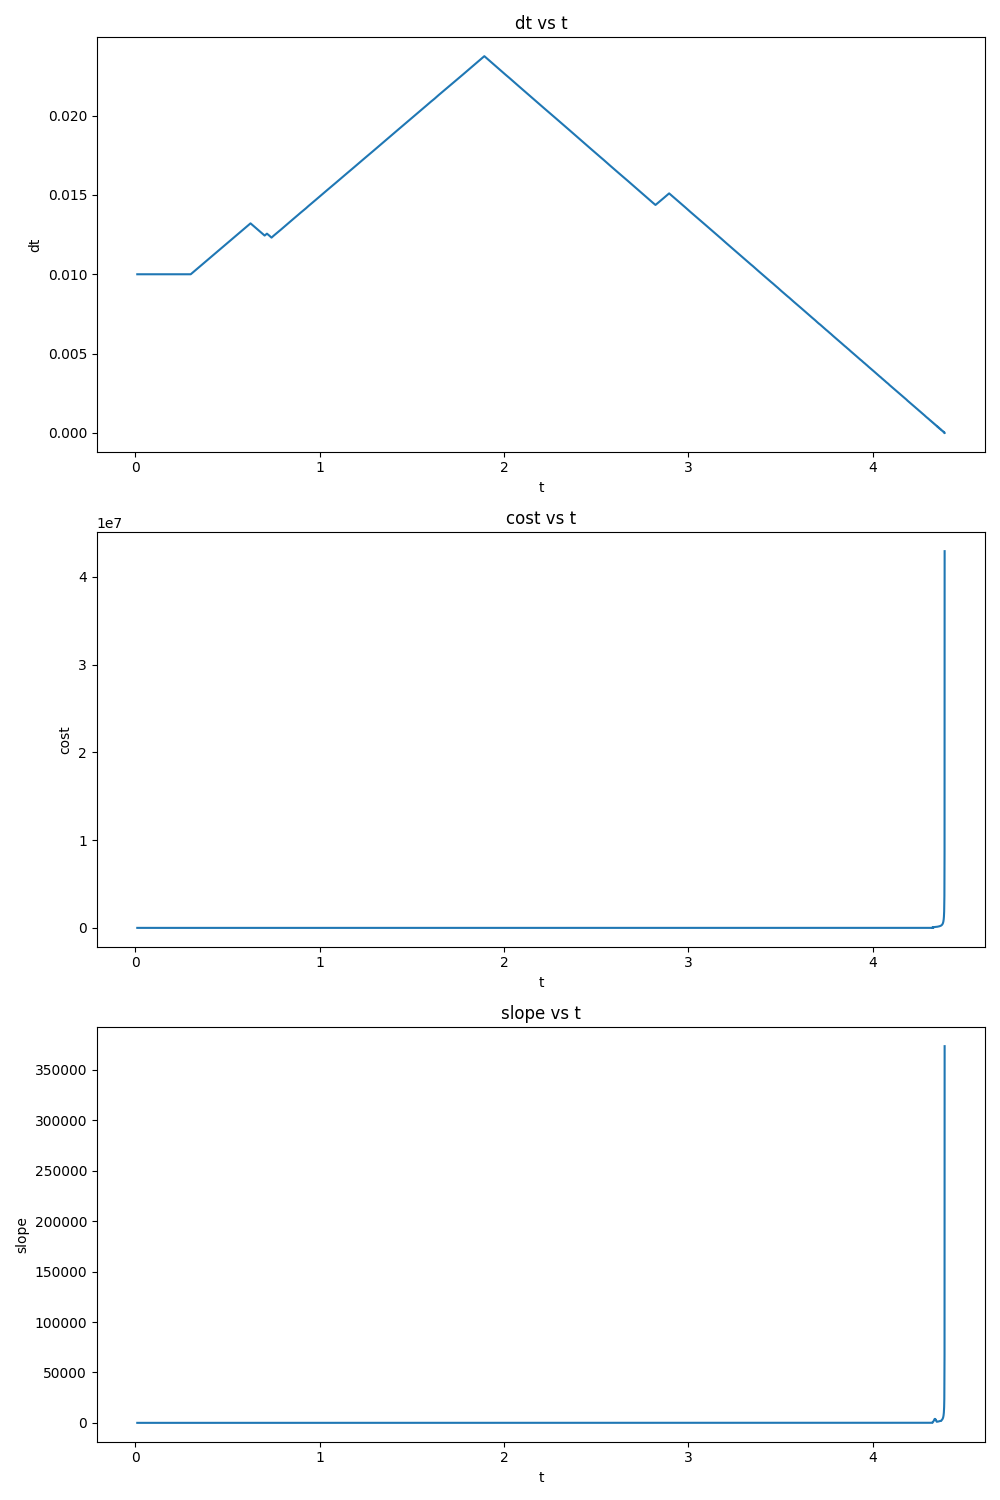

The table this chart was drawn from, first rows:
t, dt, cost, slope
0.01000, 0.01000, 1382, 1
0.02000, 0.01000, 166.8, 1
0.03000, 0.01000, 2782, 1
0.04000, 0.01000, 316.4, 1
0.05000, 0.01000, 297.5, 1
0.06000, 0.01000, 1071, 1
0.07000, 0.01000, 467.4, 1
0.08000, 0.01000, 1039, 1
0.09000, 0.01000, 369.1, 1
0.1, 0.01000, 414.7, 1
0.11, 0.01000, 259.7, 1
0.12, 0.01000, 293.9, 1
0.13, 0.01000, 830.6, 1
0.14, 0.01000, 631, 1
0.15, 0.01000, 418.4, 1
0.16, 0.01000, 208.9, 1
0.17, 0.01000, 53.11, 1
0.18, 0.01000, 53.16, 1
0.19, 0.01000, 89, 1
0.2, 0.01000, 53.02, 1
0.21, 0.01000, 88.24, 1
0.22, 0.01000, 106.2, 1
0.23, 0.01000, 88.22, 1
0.24, 0.01000, 139.9, 1
0.25, 0.01000, 208.8, 1
0.26, 0.01000, 330.7, 1
0.27, 0.01000, 312.4, 1
0.28, 0.01000, 243, 1
0.29, 0.01000, 88.31, 1
0.3, 0.01000, 105.4, -34.34
0.3101, 0.01010, 70.18, -30.1
0.3203, 0.01020, 86.57, -33.55
0.3306, 0.01030, 85.79, -18.94
0.341, 0.01041, 68.42, -20.24
0.3515, 0.01051, 83.94, -21.46
0.3621, 0.01062, 66.84, -17.36
0.3729, 0.01072, 82.3, -16.88
0.3837, 0.01083, 65.5, -12.39
0.3946, 0.01094, 80.95, -11.99
0.4057, 0.01105, 64.17, -11.25
0.4168, 0.01116, 79.12, -11.33
0.4281, 0.01127, 78.29, -11.1
0.4395, 0.01138, 77.47, -7.083
0.451, 0.01149, 107.3, -3.912
0.4626, 0.01161, 209.4, -1.314
0.4743, 0.01173, 60.48, -1.029
0.4862, 0.01184, 59.9, -1.756
0.4981, 0.01196, 74.03, -2.395
0.5102, 0.01208, 172.8, -2.159
0.5224, 0.01220, 86.37, -2.765
0.5347, 0.01232, 71.82, -3.238
0.5472, 0.01245, 70.84, -3.586
0.5597, 0.01257, 70.2, -4.046
0.5724, 0.01270, 69.51, -4.146
0.5853, 0.01282, 82.16, -3.658
0.5982, 0.01295, 81.28, -2.278
0.6113, 0.01308, 80.71, -0.9174
0.6245, 0.01321, 79.75, 0.06117
0.6376, 0.01308, 80.65, 0.05154
0.6505, 0.01295, 81.72, 0.1704
... 1,068 more rows
